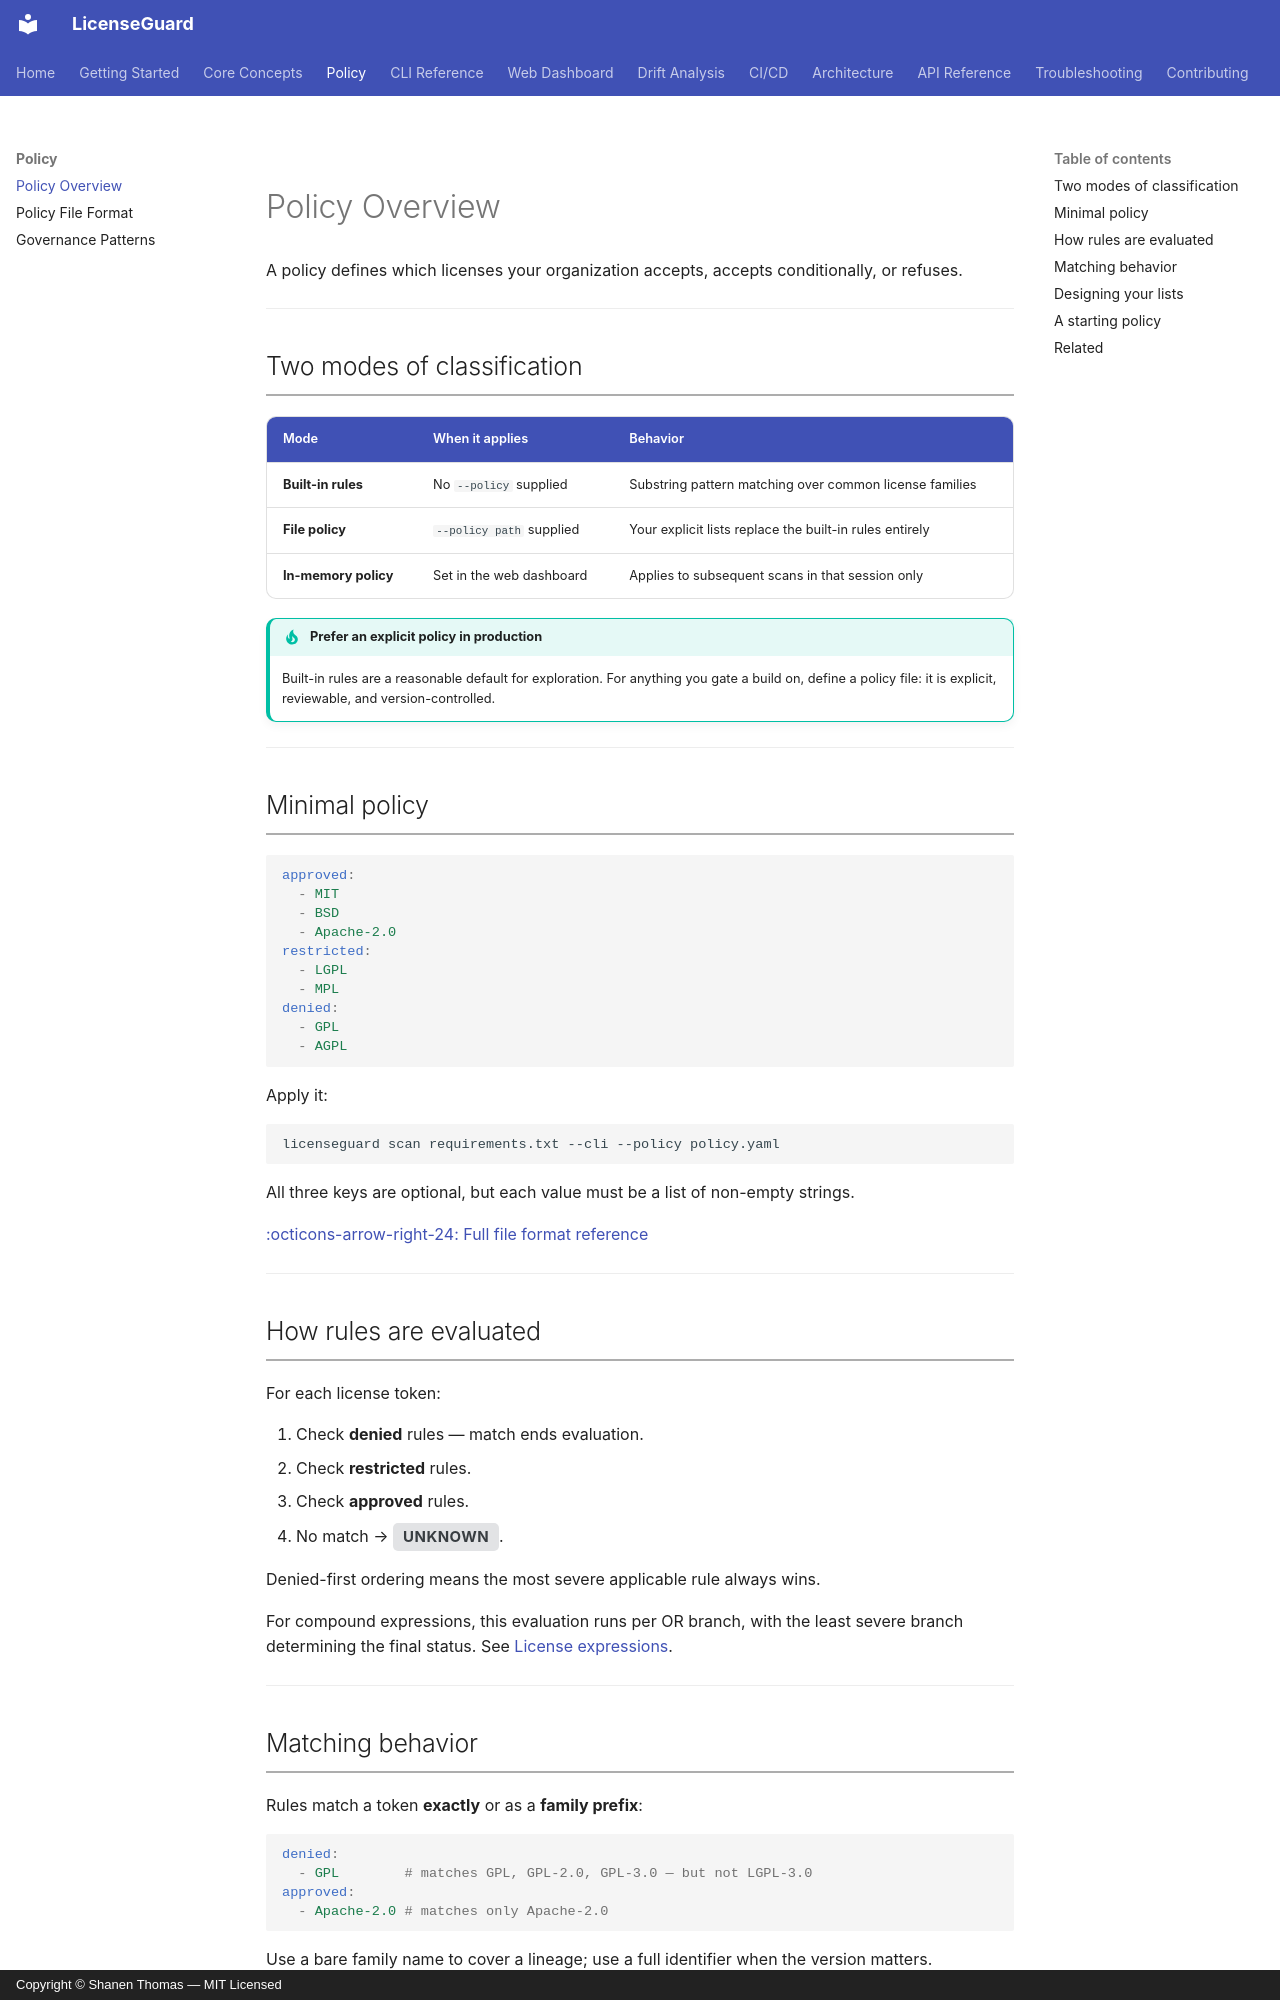

repository: shanen28/license-guard · page: policy/overview/index.html · generator: mkdocs · copyright: Copyright © Shanen Thomas — MIT Licensed

# Policy Overview

A policy defines which licenses your organization accepts, accepts conditionally, or refuses.

---

## Two modes of classification

| Mode | When it applies | Behavior |
|---|---|---|
| **Built-in rules** | No `--policy` supplied | Substring pattern matching over common license families |
| **File policy** | `--policy path` supplied | Your explicit lists replace the built-in rules entirely |
| **In-memory policy** | Set in the web dashboard | Applies to subsequent scans in that session only |

!!! tip "Prefer an explicit policy in production"
    Built-in rules are a reasonable default for exploration. For anything you gate a build on, define a policy file: it is explicit, reviewable, and version-controlled.

---

## Minimal policy

```yaml
approved:
  - MIT
  - BSD
  - Apache-2.0
restricted:
  - LGPL
  - MPL
denied:
  - GPL
  - AGPL
```

Apply it:

```bash
licenseguard scan requirements.txt --cli --policy policy.yaml
```

All three keys are optional, but each value must be a list of non-empty strings.

[:octicons-arrow-right-24: Full file format reference](policy-file.md)

---

## How rules are evaluated

For each license token:

1. Check **denied** rules — match ends evaluation.
2. Check **restricted** rules.
3. Check **approved** rules.
4. No match → <span class="status-unknown">UNKNOWN</span>.

Denied-first ordering means the most severe applicable rule always wins.

For compound expressions, this evaluation runs per OR branch, with the least severe branch determining the final status. See [License expressions](../core-concepts/license-expressions.md).

---

## Matching behavior

Rules match a token **exactly** or as a **family prefix**:

```yaml
denied:
  - GPL        # matches GPL, GPL-2.0, GPL-3.0 — but not LGPL-3.0
approved:
  - Apache-2.0 # matches only Apache-2.0
```

Use a bare family name to cover a lineage; use a full identifier when the version matters.

---
